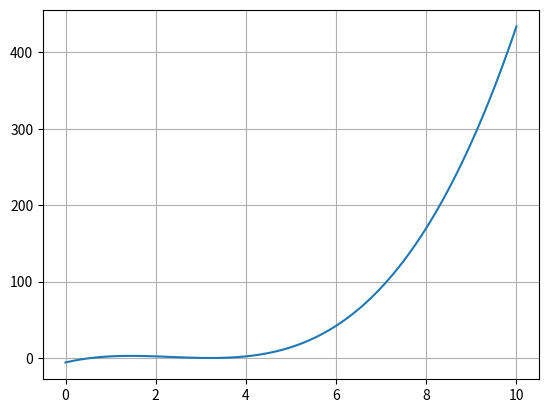

Generate this figure with matplotlib:
import math
import numpy as np #es una librería para graficar.
import matplotlib.pyplot as plt #también para graficar.

def fun(c):
    return c**3 - 7*c**2 + 14*c - 6

arrayLen = 100
cIni = 0 #Primer intervalo
cEnd = 10 #Segundo intervalo
carray = np.linspace(cIni, cEnd, arrayLen)
fcarray = np.zeros(arrayLen)

for i in range(arrayLen):
    fcarray[i] = fun(carray[i])
    
plt.plot(carray, fcarray)
plt.grid()

c0 = 3.2
c1 = 4
maxIter = 100
itera = 0
for i in range(maxIter):
    itera += 1
    fc0 = fun(c0)
    fc1 = fun(c1)
    if fc0 * fc1 > 0:
        print("No hay raíz en este rango")
        break
    cr = (c0 + c1) /2 #Aquí es donde cambias lo de la regla falsa
    fcr = fun(cr)
    if fc0 * fcr < 0:
        c1 = cr
    else:
        c0 = cr
    if abs(fcr) < 0.0001:
        break
        
print("La raíz es %.5f"%c0)
print("Numero de Iteraciones %i"%itera)
